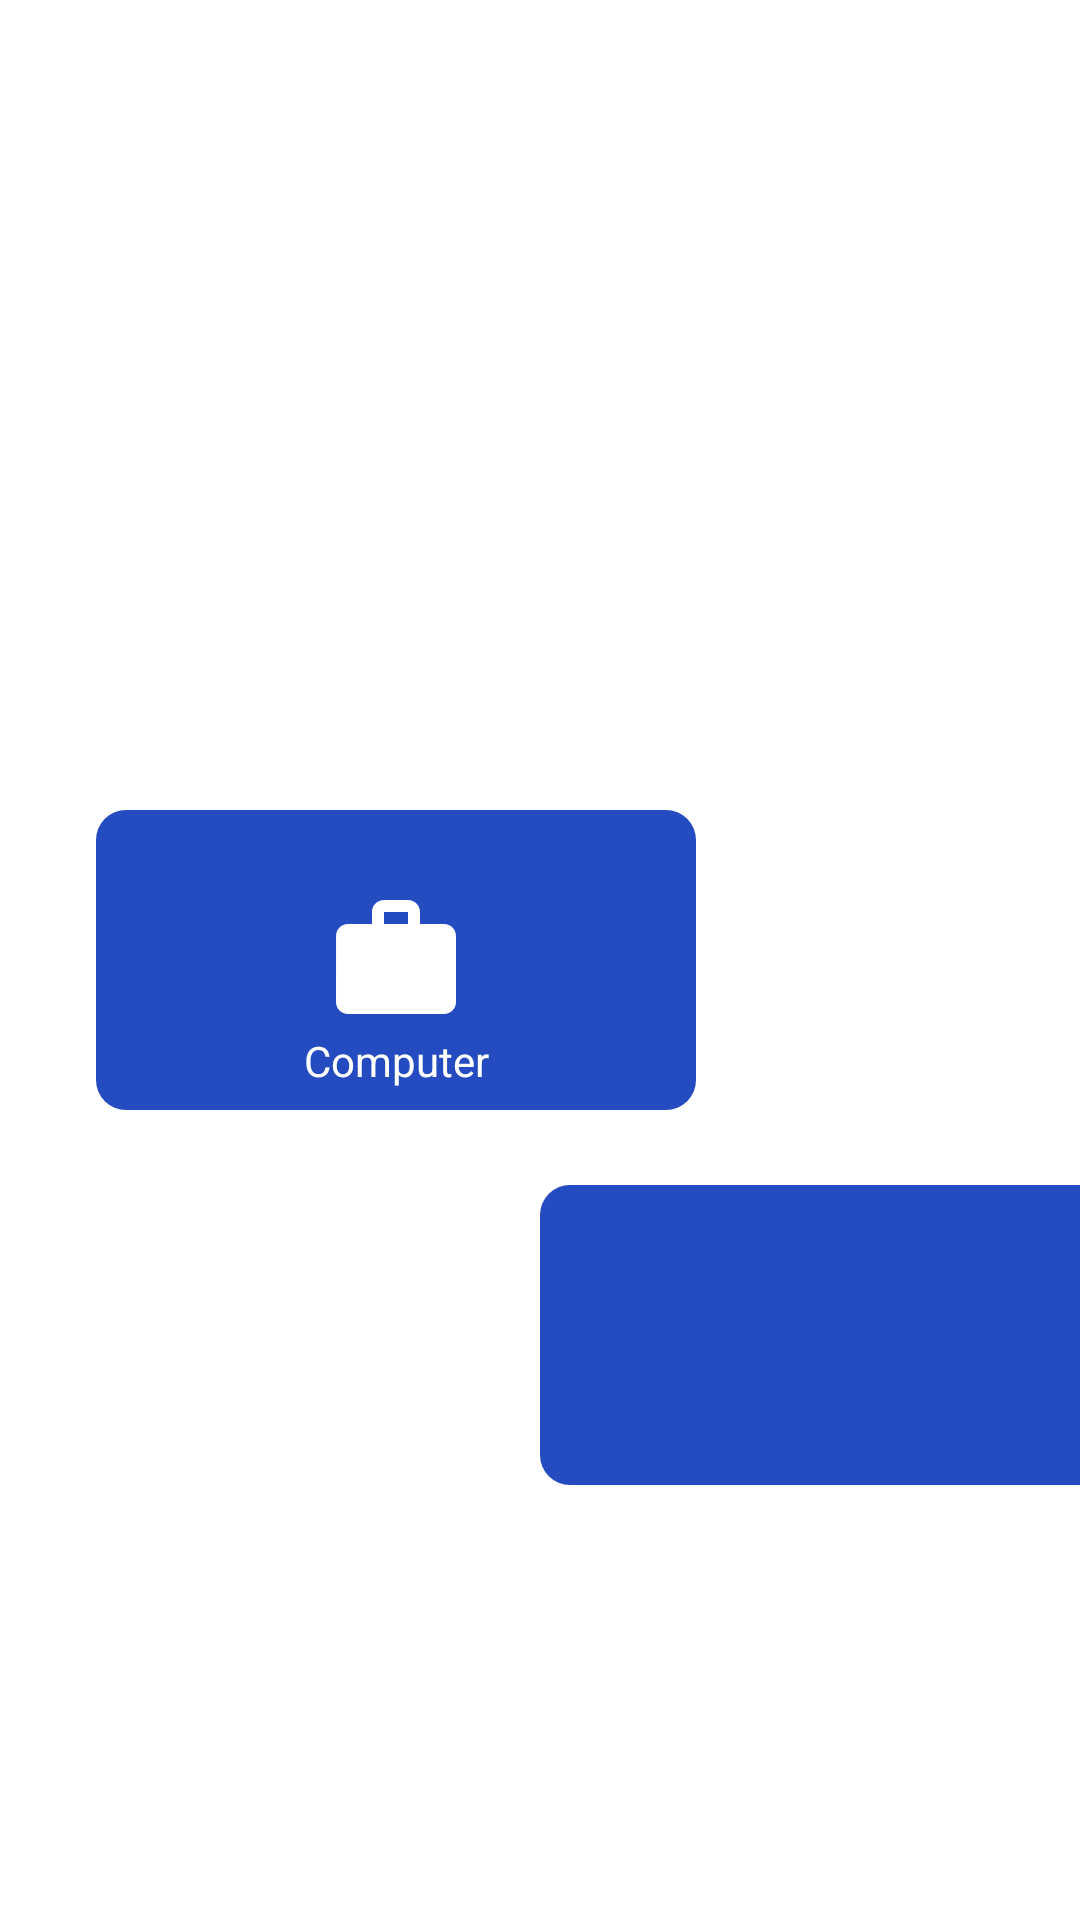

This screen was rendered from an Android layout file. Write that file and the resources it references.
<!-- AndroidManifest.xml: application theme Theme.CYBER -->
<!-- res/layout/activity_dash_board.xml -->
<?xml version="1.0" encoding="utf-8"?>
<androidx.constraintlayout.widget.ConstraintLayout xmlns:android="http://schemas.android.com/apk/res/android"
    xmlns:app="http://schemas.android.com/apk/res-auto"
    xmlns:tools="http://schemas.android.com/tools"
    android:layout_width="match_parent"
    android:gravity="center_horizontal"
    android:layout_height="match_parent"
    tools:context=".DashBoard">

    <ImageView
        android:id="@+id/click"
        android:layout_width="200dp"
        android:layout_height="100dp"
        android:layout_marginStart="32dp"
        android:contentDescription="layout"
        app:layout_constraintBottom_toBottomOf="parent"
        app:layout_constraintStart_toStartOf="parent"
        app:layout_constraintTop_toTopOf="parent"
        app:srcCompat="@drawable/white" />

    <ImageView
        android:id="@+id/contact"
        android:layout_width="wrap_content"
        android:layout_height="wrap_content"
        app:layout_constraintBottom_toBottomOf="@+id/click"
        app:layout_constraintEnd_toEndOf="@+id/click"
        app:layout_constraintStart_toStartOf="@+id/click"
        app:layout_constraintTop_toTopOf="@+id/click"
        app:srcCompat="@drawable/ic_work"
        android:contentDescription="@string/profile" />

    <TextView
        android:id="@+id/textView"
        android:layout_width="wrap_content"
        android:layout_height="wrap_content"
        android:text="Computer"
        android:textColor="@color/white"
        app:layout_constraintEnd_toEndOf="@+id/contact"
        app:layout_constraintStart_toStartOf="@+id/contact"
        app:layout_constraintTop_toBottomOf="@+id/contact" />

    <ImageView
        android:id="@+id/imageView3"
        android:layout_width="200dp"
        android:layout_height="100dp"
        android:layout_marginTop="32dp"
        android:layout_marginEnd="32dp"
        app:layout_constraintEnd_toEndOf="parent"
        app:layout_constraintStart_toEndOf="@+id/click"
        app:layout_constraintTop_toBottomOf="@+id/textView"
        app:srcCompat="@drawable/white" />


</androidx.constraintlayout.widget.ConstraintLayout>
<!-- resources referenced by this layout -->
<resources>
  <color name="white">#FFFFFFFF</color>
  <!-- drawable ic_work (drawable) -->
  <vector xmlns:android="http://schemas.android.com/apk/res/android"
      android:width="48dp"
      android:height="48dp"
      android:viewportWidth="24"
      android:viewportHeight="24">
    <path
        android:fillColor="@android:color/white"
        android:pathData="M20,6h-4L16,4c0,-1.11 -0.89,-2 -2,-2h-4c-1.11,0 -2,0.89 -2,2v2L4,6c-1.11,0 -1.99,0.89 -1.99,2L2,19c0,1.11 0.89,2 2,2h16c1.11,0 2,-0.89 2,-2L22,8c0,-1.11 -0.89,-2 -2,-2zM14,6h-4L10,4h4v2z"/>
  </vector>
  <!-- drawable white (drawable) -->
  <shape xmlns:android="http://schemas.android.com/apk/res/android">
  
  
      <corners android:radius="10dp"/>
      <solid android:color="#244BBF"/>
  
  </shape>
  <string name="profile">Profile</string>
  <style name="Theme.CYBER" parent="Theme.MaterialComponents.DayNight.DarkActionBar">
          
          <item name="colorPrimary">#ECD173</item>
          <item name="colorPrimaryVariant">#2A201E1E</item>
          <item name="colorOnPrimary">@color/white</item>
          
          <item name="colorSecondary">@color/teal_200</item>
          <item name="colorSecondaryVariant">@color/teal_700</item>
          <item name="colorOnSecondary">@color/black</item>
          
          <item name="android:statusBarColor" tools:targetApi="l">?attr/colorPrimaryVariant</item>
          
      </style>
  <color name="teal_200">#FF03DAC5</color>
  <color name="teal_700">#FF018786</color>
  <color name="black">#FF000000</color>
</resources>
